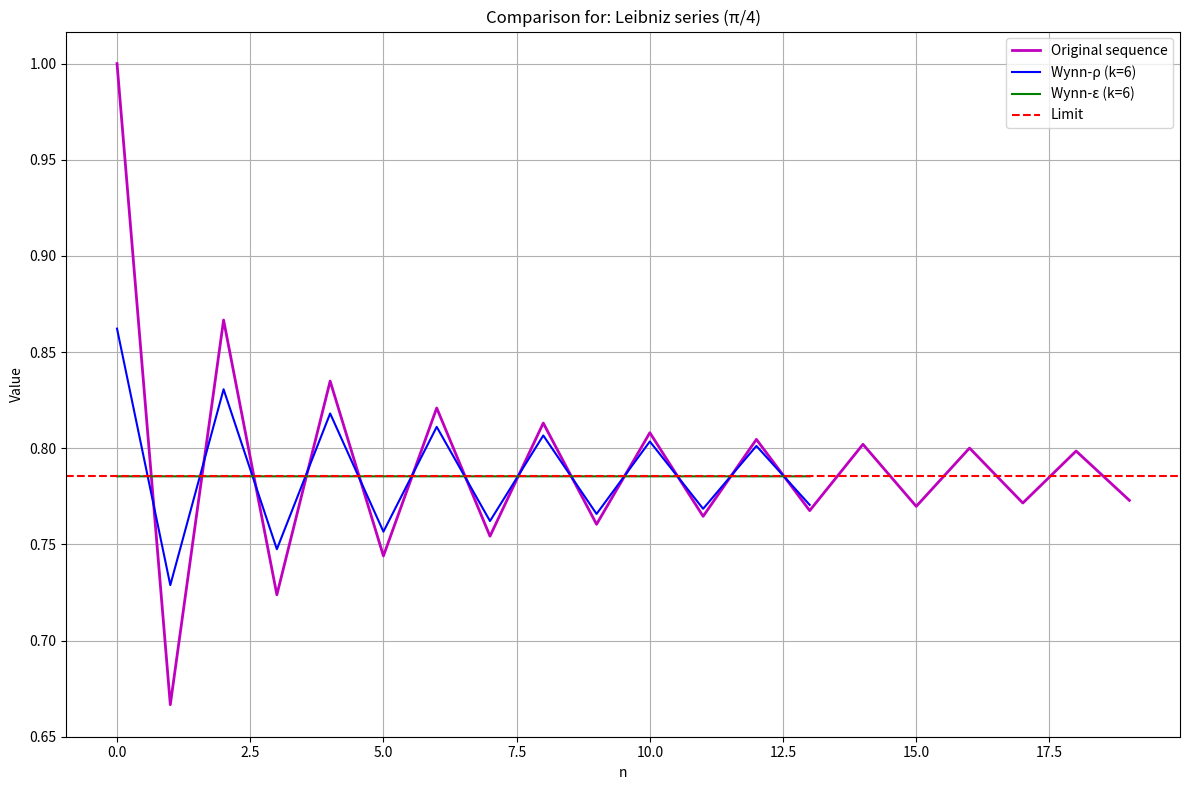
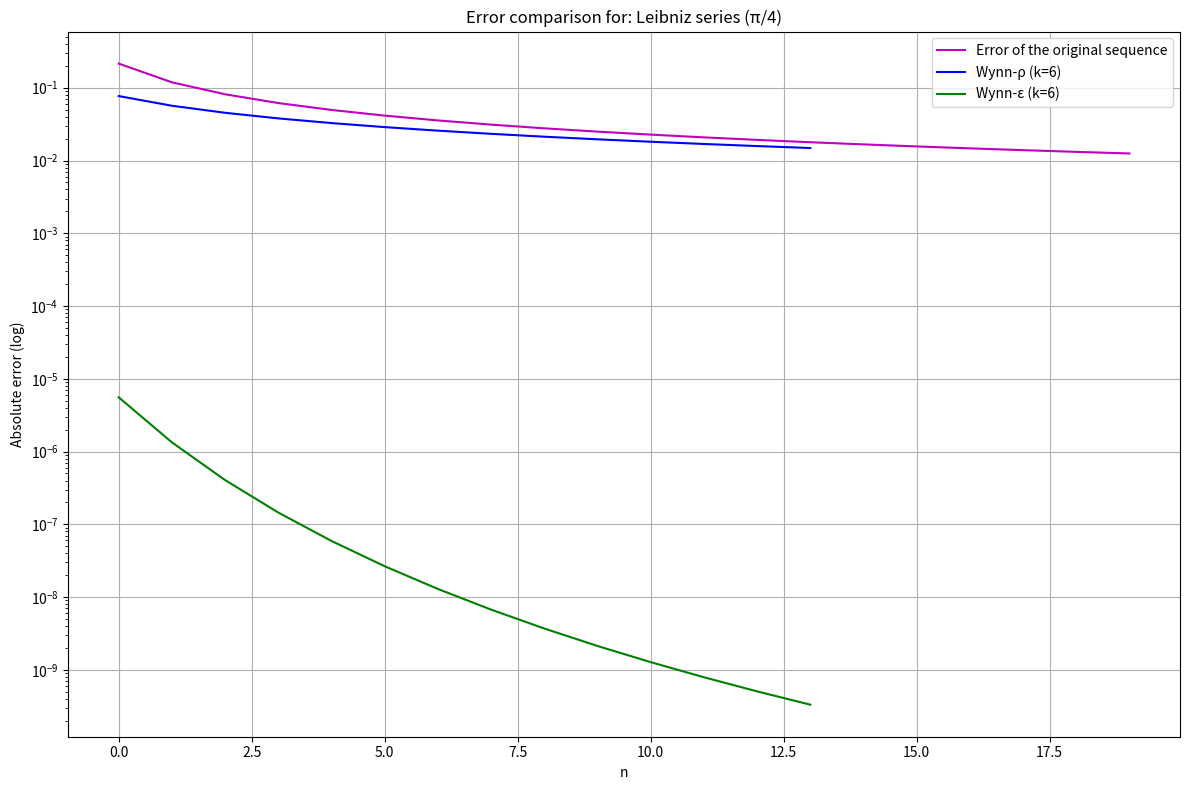

Generate these figures, in order, with matplotlib:
import numpy as np
import matplotlib.pyplot as plt


def wynn_rho(S, Kmax):
    N = len(S)
    rho = np.full((N, Kmax + 2), np.nan)
    rho[:, 0] = 0.0  # k = -1
    rho[:, 1] = S  # k = 0

    for k in range(1, Kmax + 1):
        j = k + 1
        for n in range(N - k):
            diff = rho[n + 1, j - 1] - rho[n, j - 1]
            if np.abs(diff) < 1e-12:
                rho[n, j] = np.nan
            else:
                rho[n, j] = rho[n + 1, j - 2] + k / diff
    return rho


def wynn_epsilon(S, Kmax):
    N = len(S)
    eps = np.full((N, Kmax + 2), np.nan)
    eps[:, 0] = 0.0  # k = -1
    eps[:, 1] = S  # k = 0

    for k in range(1, Kmax + 1):
        j = k + 1
        for n in range(N - k):
            diff = eps[n + 1, j - 1] - eps[n, j - 1]
            if np.abs(diff) < 1e-20:
                eps[n, j] = np.nan
            else:
                eps[n, j] = eps[n + 1, j - 2] + 1 / diff
    return eps


def format_value(val):
    """Format numeric values for table output"""
    if np.isnan(val):
        return "      NaN"
    return f"{val:10.8f}"


def print_combined_tables(rho_table, eps_table, title, max_rows=15):
    N, cols = rho_table.shape
    Kmax = cols - 2

    print("\n" + "=" * 120)
    print(f"Combined results for: {title}")
    print("=" * 120)

    # Build the column headers
    rho_headers = [f"ρ-k={k}" for k in range(-1, Kmax + 1)]
    eps_headers = [f"ε-k={k}" for k in range(-1, Kmax + 1)]

    # Print the header for both tables
    header = "n      " + "".join([f"{h:^14}" for h in rho_headers]) + "   |   " + "".join(
        [f"{h:^14}" for h in eps_headers])
    separator = "-" * len(header)

    print(header)
    print(separator)

    # Print the data rows
    for n in range(min(N, max_rows)):
        # ρ-algorithm values
        rho_str = ""
        for j in range(cols):
            val = rho_table[n, j]
            rho_str += f"{format_value(val):>14}"

        # ε-algorithm values
        eps_str = ""
        for j in range(cols):
            val = eps_table[n, j]
            eps_str += f"{format_value(val):>14}"

        # Combined row
        print(f"{n:<6} {rho_str}   |   {eps_str}")

    if N > max_rows:
        print(f"\n... (showing only the first {max_rows} of {N} rows)")


def compare_algorithms(sequence, true_value, title):
    N = len(sequence)
    Kmax = 6

    # Compute both algorithms
    rho_table = wynn_rho(sequence, Kmax)
    eps_table = wynn_epsilon(sequence, Kmax)

    # Combined table output
    print_combined_tables(rho_table, eps_table, title)

    # Valid indices for k=6
    valid_n = np.arange(N - Kmax)

    # Plot for both algorithms with the original sequence
    plt.figure(figsize=(12, 8))

    # Add the original sequence
    plt.plot(np.arange(N), sequence, 'm-', linewidth=2, label='Original sequence')

    # Algorithmen
    plt.plot(valid_n, rho_table[valid_n, Kmax + 1], 'b-', label='Wynn-ρ (k=6)')
    plt.plot(valid_n, eps_table[valid_n, Kmax + 1], 'g-', label='Wynn-ε (k=6)')

    # Limit
    plt.axhline(y=true_value, color='r', linestyle='--', label='Limit')

    plt.xlabel('n')
    plt.ylabel('Value')
    plt.title(f'Comparison for: {title}')
    plt.legend()
    plt.grid(True)
    plt.tight_layout()
    plt.show()

    # Error plot including the error of the original sequence
    plt.figure(figsize=(12, 8))

    # Error of the original sequence
    error_sequence = np.abs(sequence - true_value)
    plt.semilogy(np.arange(N), error_sequence, 'm-', label='Error of the original sequence')

    # Errors of the algorithms
    error_rho = np.abs(rho_table[valid_n, Kmax + 1] - true_value)
    error_eps = np.abs(eps_table[valid_n, Kmax + 1] - true_value)

    plt.semilogy(valid_n, error_rho, 'b-', label='Wynn-ρ (k=6)')
    plt.semilogy(valid_n, error_eps, 'g-', label='Wynn-ε (k=6)')

    plt.xlabel('n')
    plt.ylabel('Absolute error (log)')
    plt.title(f'Error comparison for: {title}')
    plt.legend()
    plt.grid(True)
    plt.tight_layout()
    plt.show()

# Example: Leibniz series for π/4
print("\n" + "=" * 120)
print("Example: Leibniz series for π/4")
print("=" * 120)
N_leibniz = 20
n_leibniz = np.arange(N_leibniz)
# Leibniz series: Sum of (-1)^k / (2k+1) for k=0 to n
S_leibniz = np.cumsum([(-1) ** k / (2 * k + 1) for k in range(N_leibniz)])
true_value_leibniz = np.pi / 4
compare_algorithms(S_leibniz, true_value_leibniz, "Leibniz series (π/4)")
